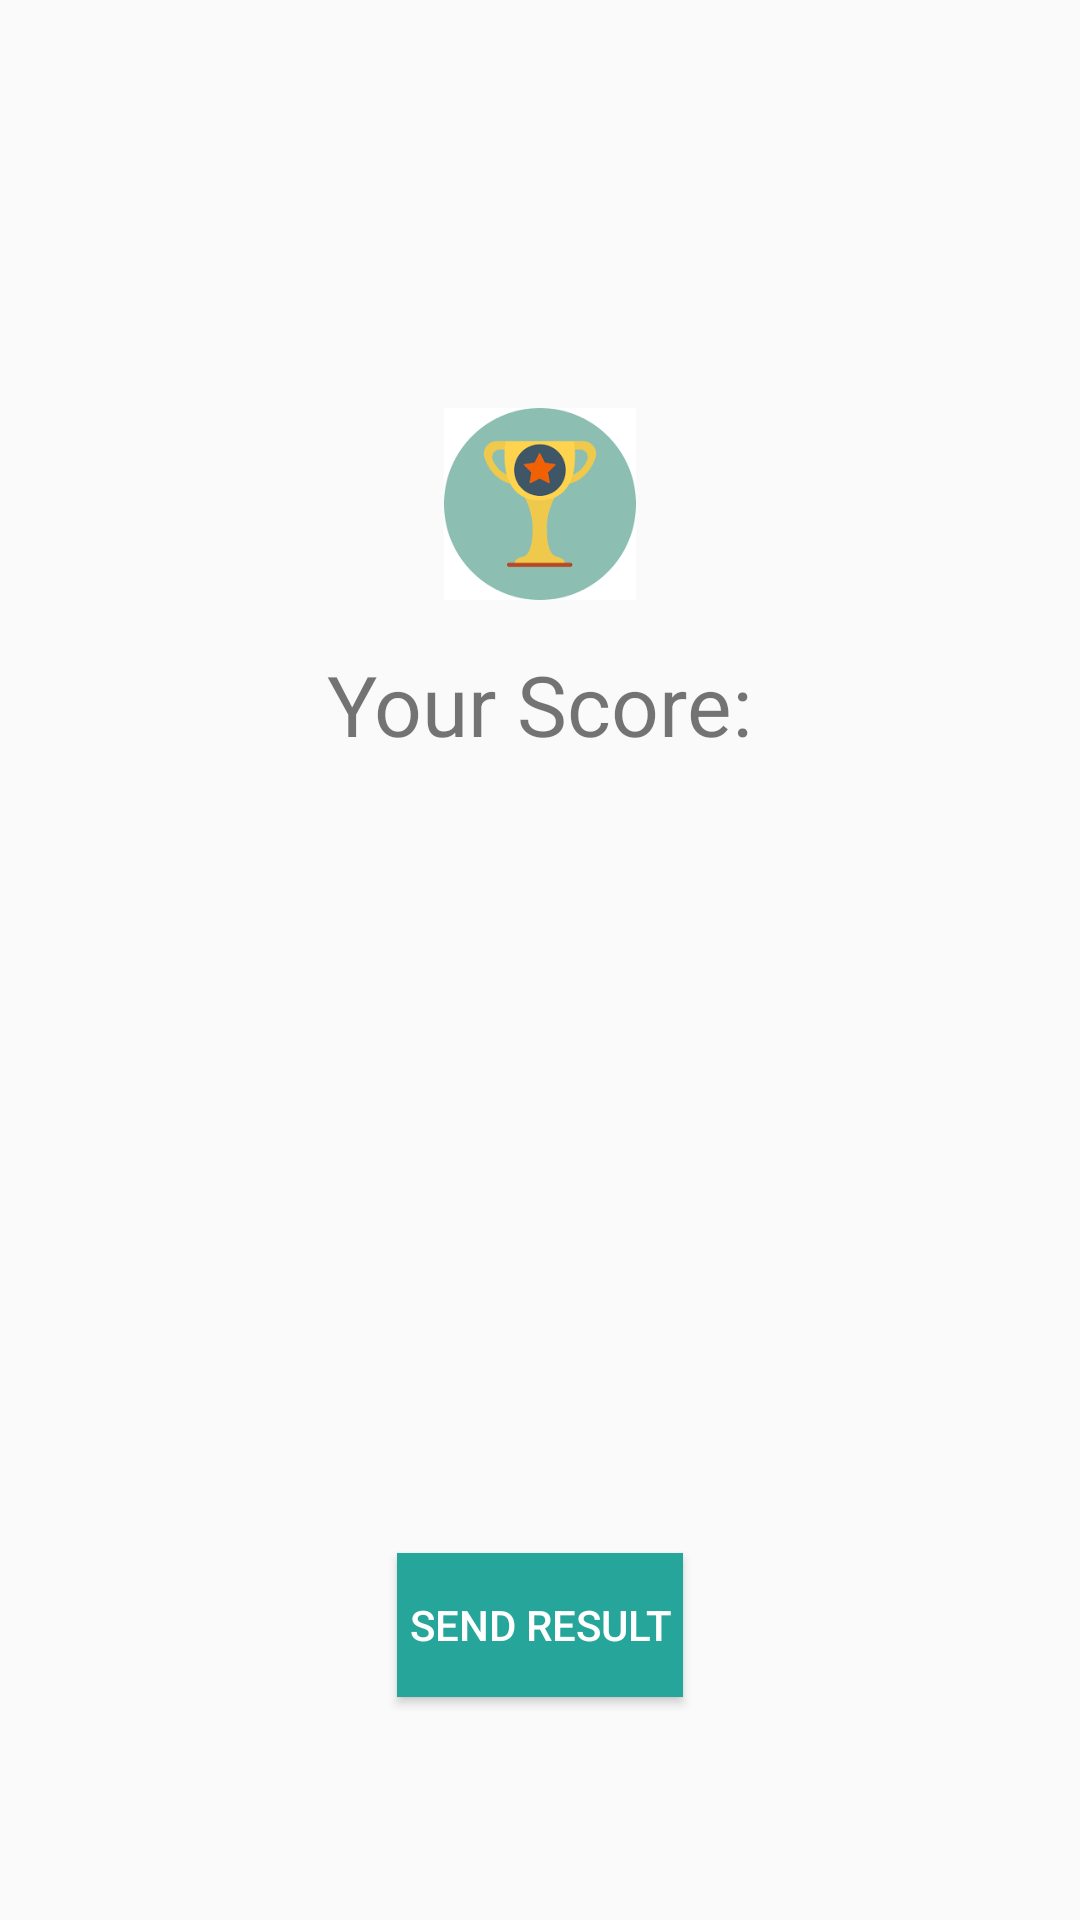

Android layout source for this screen:
<!-- AndroidManifest.xml: application theme AppTheme -->
<!-- res/layout/result_page.xml -->
<ScrollView xmlns:android="http://schemas.android.com/apk/res/android"
    android:id="@+id/scroll_view"
    android:layout_width="match_parent"
    android:layout_height="match_parent"
    android:layout_weight="1"
    android:fillViewport="true">

    <LinearLayout
        android:layout_width="match_parent"
        android:layout_height="wrap_content"
        android:orientation="vertical"
        android:weightSum="1">

        <ImageView
            android:id="@+id/main_icon"
            android:layout_width="match_parent"
            android:layout_height="120dp"
            android:contentDescription="@string/content_main_icon"
            android:scaleType="centerCrop"
            android:src="@drawable/main_icon" />

        <ImageView
            android:layout_width="@dimen/prize_dim"
            android:layout_height="@dimen/prize_dim"
            android:layout_gravity="center_horizontal"
            android:layout_marginTop="@dimen/standard_margin"
            android:contentDescription="@string/content_prize_icon"
            android:src="@drawable/prize" />

        <TextView
            android:id="@+id/name"
            android:layout_width="wrap_content"
            android:layout_height="wrap_content"
            android:layout_gravity="center_horizontal|bottom"
            android:layout_marginLeft="@dimen/double_margin"
            android:layout_marginRight="@dimen/double_margin"
            android:layout_marginTop="@dimen/standard_margin"
            android:text="Your Score:"
            android:textSize="28sp" />

        <RelativeLayout xmlns:android="http://schemas.android.com/apk/res/android"
            xmlns:tools="http://schemas.android.com/tools"
            android:layout_width="match_parent"
            android:layout_height="wrap_content"
            tools:context="com.example.android.developerquizapp.MainActivity">


            <ProgressBar
                android:id="@+id/progressBar"
                style="@android:style/Widget.ProgressBar.Horizontal"
                android:layout_width="@dimen/pb_dim"
                android:layout_height="@dimen/pb_dim"
                android:layout_alignParentTop="true"
                android:layout_centerInParent="true"
                android:background="@drawable/circle_background"
                android:indeterminate="false"
                android:max="100"
                android:progressDrawable="@drawable/progress_drawable" />

            <TextView
                android:id="@+id/score_text_view"
                android:layout_width="wrap_content"
                android:layout_height="wrap_content"
                android:layout_centerInParent="true"
                android:textSize="@dimen/big_size" />

        </RelativeLayout>

        <TextView

            android:id="@+id/time"
            android:layout_width="wrap_content"
            android:layout_height="wrap_content"
            android:layout_gravity="center_horizontal"
            android:layout_marginBottom="@dimen/double_margin"
            android:layout_marginTop="@dimen/half_margin"
            android:textSize="@dimen/time_size" />

        <Button
            android:id="@+id/mail_button"
            android:layout_width="wrap_content"
            android:layout_height="wrap_content"
            android:layout_gravity="center_horizontal"
            android:layout_marginBottom="@dimen/standard_margin"
            android:background="@color/buttonBackground"
            android:onClick="send"
            android:paddingLeft="@dimen/button_padding"
            android:paddingRight="@dimen/button_padding"
            android:text="@string/send"
            android:textColor="@color/buttonText" />
    </LinearLayout>
</ScrollView>
<!-- resources referenced by this layout -->
<resources>
  <color name="buttonBackground">#26A69A</color>
  <color name="buttonText">#FFFFFF</color>
  <dimen name="big_size">48sp</dimen>
  <dimen name="button_padding">4dp</dimen>
  <dimen name="double_margin">32dp</dimen>
  <dimen name="half_margin">8dp</dimen>
  <dimen name="pb_dim">200dp</dimen>
  <dimen name="prize_dim">64dp</dimen>
  <dimen name="standard_margin">16dp</dimen>
  <dimen name="time_size">18sp</dimen>
  <!-- drawable prize: png bitmap (drawable, 4435 bytes) -->
  <!-- drawable progress_drawable (drawable) -->
  <?xml version="1.0" encoding="utf-8"?>
  <rotate xmlns:android="http://schemas.android.com/apk/res/android"
      android:fromDegrees="270"
      android:toDegrees="270">
      <shape
          android:innerRadiusRatio="2.5"
          android:shape="ring"
          android:thickness="4dp"
          android:useLevel="true">
  
          <gradient
              android:angle="0"
              android:endColor="#E91E63"
              android:startColor="#E91E63"
              android:type="sweep"
              android:useLevel="false" />
      </shape>
  </rotate>
  <string name="content_main_icon">https://goo.gl/gQvAJZ</string>
  <string name="content_prize_icon">https://goo.gl/1noJX9</string>
  <string name="send">SEND RESULT</string>
  <style name="AppTheme" parent="Theme.AppCompat.Light.DarkActionBar">
          
          <item name="colorPrimary">#EC407A</item>
          <item name="colorPrimaryDark">#D81B60</item>
          <item name="colorAccent">@color/colorAccent</item>
      </style>
  <color name="colorAccent">#FF4081</color>
</resources>
